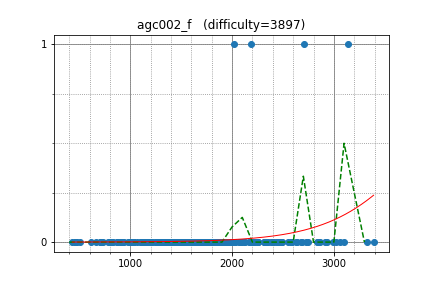

The table this chart was drawn from, first rows:
ksun48, 2703.000000, 1
Reyna, 2015, 1
snuke, 3139, 1
FatalEagle, 2189, 1
GendelPiekel, 2912, 0
Marcin, 2642, 0
Zlobober, 3019, 0
izrak, 2845, 0
Laakeri, 2183, 0
ffao, 2120, 0
omeometo, 3323, 0
spnautilus, 1600, 0
ir5, 2582, 0
tos, 2861, 0
khadaev, 2830, 0
sankear, 1674, 0
gongy, 1983, 0
avolchek, 1665, 0
irkstepanov, 2259, 0
Antiforest, 2322, 0
jcvb, 3390, 0
akulsareen, 2383, 0
netman, 2467, 0
vyacheslav, 2335, 0
Vladik, 1860, 0
zemen, 3058, 0
Namnamseo, 2126, 0
explorer1230, 1979, 0
SanSiroWaltz, 2212, 0
majk, 2408, 0
Al3ks1002, 1502, 0
shik, 2746, 0
reality, 1962, 0
USA, 2550, 0
azukun, 2310, 0
sky58, 2995, 0
dreamoon, 2197, 0
xellos, 2578, 0
Gassa, 2353, 0
fedosik, 2173, 0
eddy1021, 2683, 0
vedaanta, 1298, 0
kobae964, 2478, 0
august14, 3100, 0
hasi, 2436, 0
nonira321, 1572, 0
maryanna2016, 2491, 0
Arterm, 2931, 0
negativeb, 2625, 0
phirasit, 1600, 0
Warden, 1485, 0
lyoz, 2030, 0
TangentDay, 2251, 0
Muco, 1973, 0
kenimo, 2078, 0
drazil1234, 2460, 0
zoomswk, 1862, 0
donkey, 1740, 0
george_s, 2729, 0
TakaakiUmedu, 1936, 0
satanic0258, 1760, 0
... 198 more rows
